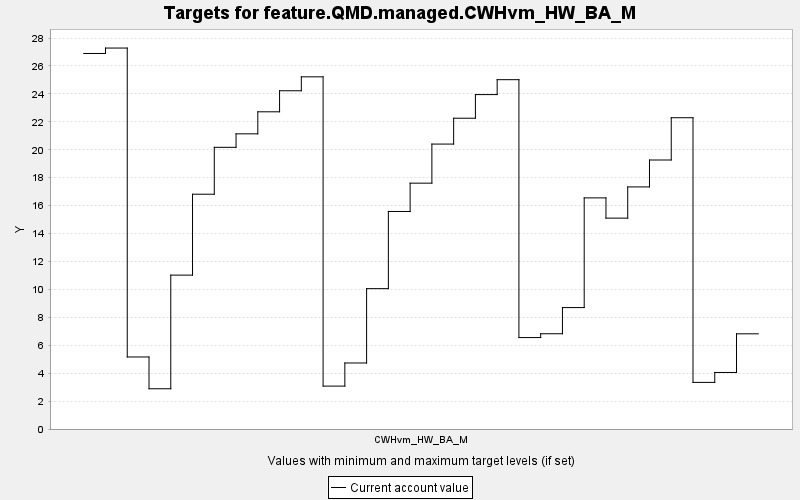

Source data for this figure (header and first rows):
TARGET, PERIOD, YEAR, PERIODWIDTH, MINIMUM, MAXIMUM, MINWEIGHT, MAXWEIGHT, CURRENT, SUMMARY
feature.QMD.managed.CWHvm_HW_BA_M, 0, 0, 10.0, 0.0, 10000, 1.0, 1.0, 26.89, 0.0
feature.QMD.managed.CWHvm_HW_BA_M, 1, 10, 10.0, 0.0, 10000, 1.0, 1.0, 27.28, 0.0
feature.QMD.managed.CWHvm_HW_BA_M, 2, 20, 10.0, 0.0, 10000, 1.0, 1.0, 5.158, 0.0
feature.QMD.managed.CWHvm_HW_BA_M, 3, 30, 10.0, 0.0, 10000, 1.0, 1.0, 2.882, 0.0
feature.QMD.managed.CWHvm_HW_BA_M, 4, 40, 10.0, 0.0, 10000, 1.0, 1.0, 11.02, 0.0
feature.QMD.managed.CWHvm_HW_BA_M, 5, 50, 10.0, 0.0, 10000, 1.0, 1.0, 16.82, 0.0
feature.QMD.managed.CWHvm_HW_BA_M, 6, 60, 10.0, 0.0, 10000, 1.0, 1.0, 20.17, 0.0
feature.QMD.managed.CWHvm_HW_BA_M, 7, 70, 10.0, 0.0, 10000, 1.0, 1.0, 21.14, 0.0
feature.QMD.managed.CWHvm_HW_BA_M, 8, 80, 10.0, 0.0, 10000, 1.0, 1.0, 22.72, 0.0
feature.QMD.managed.CWHvm_HW_BA_M, 9, 90, 10.0, 0.0, 10000, 1.0, 1.0, 24.22, 0.0
feature.QMD.managed.CWHvm_HW_BA_M, 10, 100, 10.0, 0.0, 10000, 1.0, 1.0, 25.22, 0.0
feature.QMD.managed.CWHvm_HW_BA_M, 11, 110, 10.0, 0.0, 10000, 1.0, 1.0, 3.072, 0.0
feature.QMD.managed.CWHvm_HW_BA_M, 12, 120, 10.0, 0.0, 10000, 1.0, 1.0, 4.728, 0.0
feature.QMD.managed.CWHvm_HW_BA_M, 13, 130, 10.0, 0.0, 10000, 1.0, 1.0, 10.05, 0.0
feature.QMD.managed.CWHvm_HW_BA_M, 14, 140, 10.0, 0.0, 10000, 1.0, 1.0, 15.58, 0.0
feature.QMD.managed.CWHvm_HW_BA_M, 15, 150, 10.0, 0.0, 10000, 1.0, 1.0, 17.61, 0.0
feature.QMD.managed.CWHvm_HW_BA_M, 16, 160, 10.0, 0.0, 10000, 1.0, 1.0, 20.41, 0.0
feature.QMD.managed.CWHvm_HW_BA_M, 17, 170, 10.0, 0.0, 10000, 1.0, 1.0, 22.26, 0.0
feature.QMD.managed.CWHvm_HW_BA_M, 18, 180, 10.0, 0.0, 10000, 1.0, 1.0, 23.95, 0.0
feature.QMD.managed.CWHvm_HW_BA_M, 19, 190, 10.0, 0.0, 10000, 1.0, 1.0, 25.02, 0.0
feature.QMD.managed.CWHvm_HW_BA_M, 20, 200, 10.0, 0.0, 10000, 1.0, 1.0, 6.549, 0.0
feature.QMD.managed.CWHvm_HW_BA_M, 21, 210, 10.0, 0.0, 10000, 1.0, 1.0, 6.822, 0.0
feature.QMD.managed.CWHvm_HW_BA_M, 22, 220, 10.0, 0.0, 10000, 1.0, 1.0, 8.696, 0.0
feature.QMD.managed.CWHvm_HW_BA_M, 23, 230, 10.0, 0.0, 10000, 1.0, 1.0, 16.55, 0.0
feature.QMD.managed.CWHvm_HW_BA_M, 24, 240, 10.0, 0.0, 10000, 1.0, 1.0, 15.1, 0.0
feature.QMD.managed.CWHvm_HW_BA_M, 25, 250, 10.0, 0.0, 10000, 1.0, 1.0, 17.34, 0.0
feature.QMD.managed.CWHvm_HW_BA_M, 26, 260, 10.0, 0.0, 10000, 1.0, 1.0, 19.26, 0.0
feature.QMD.managed.CWHvm_HW_BA_M, 27, 270, 10.0, 0.0, 10000, 1.0, 1.0, 22.29, 0.0
feature.QMD.managed.CWHvm_HW_BA_M, 28, 280, 10.0, 0.0, 10000, 1.0, 1.0, 3.338, 0.0
feature.QMD.managed.CWHvm_HW_BA_M, 29, 290, 10.0, 0.0, 10000, 1.0, 1.0, 4.05, 0.0
feature.QMD.managed.CWHvm_HW_BA_M, 30, 300, 10.0, 0.0, 10000, 1.0, 1.0, 6.817, 0.0
